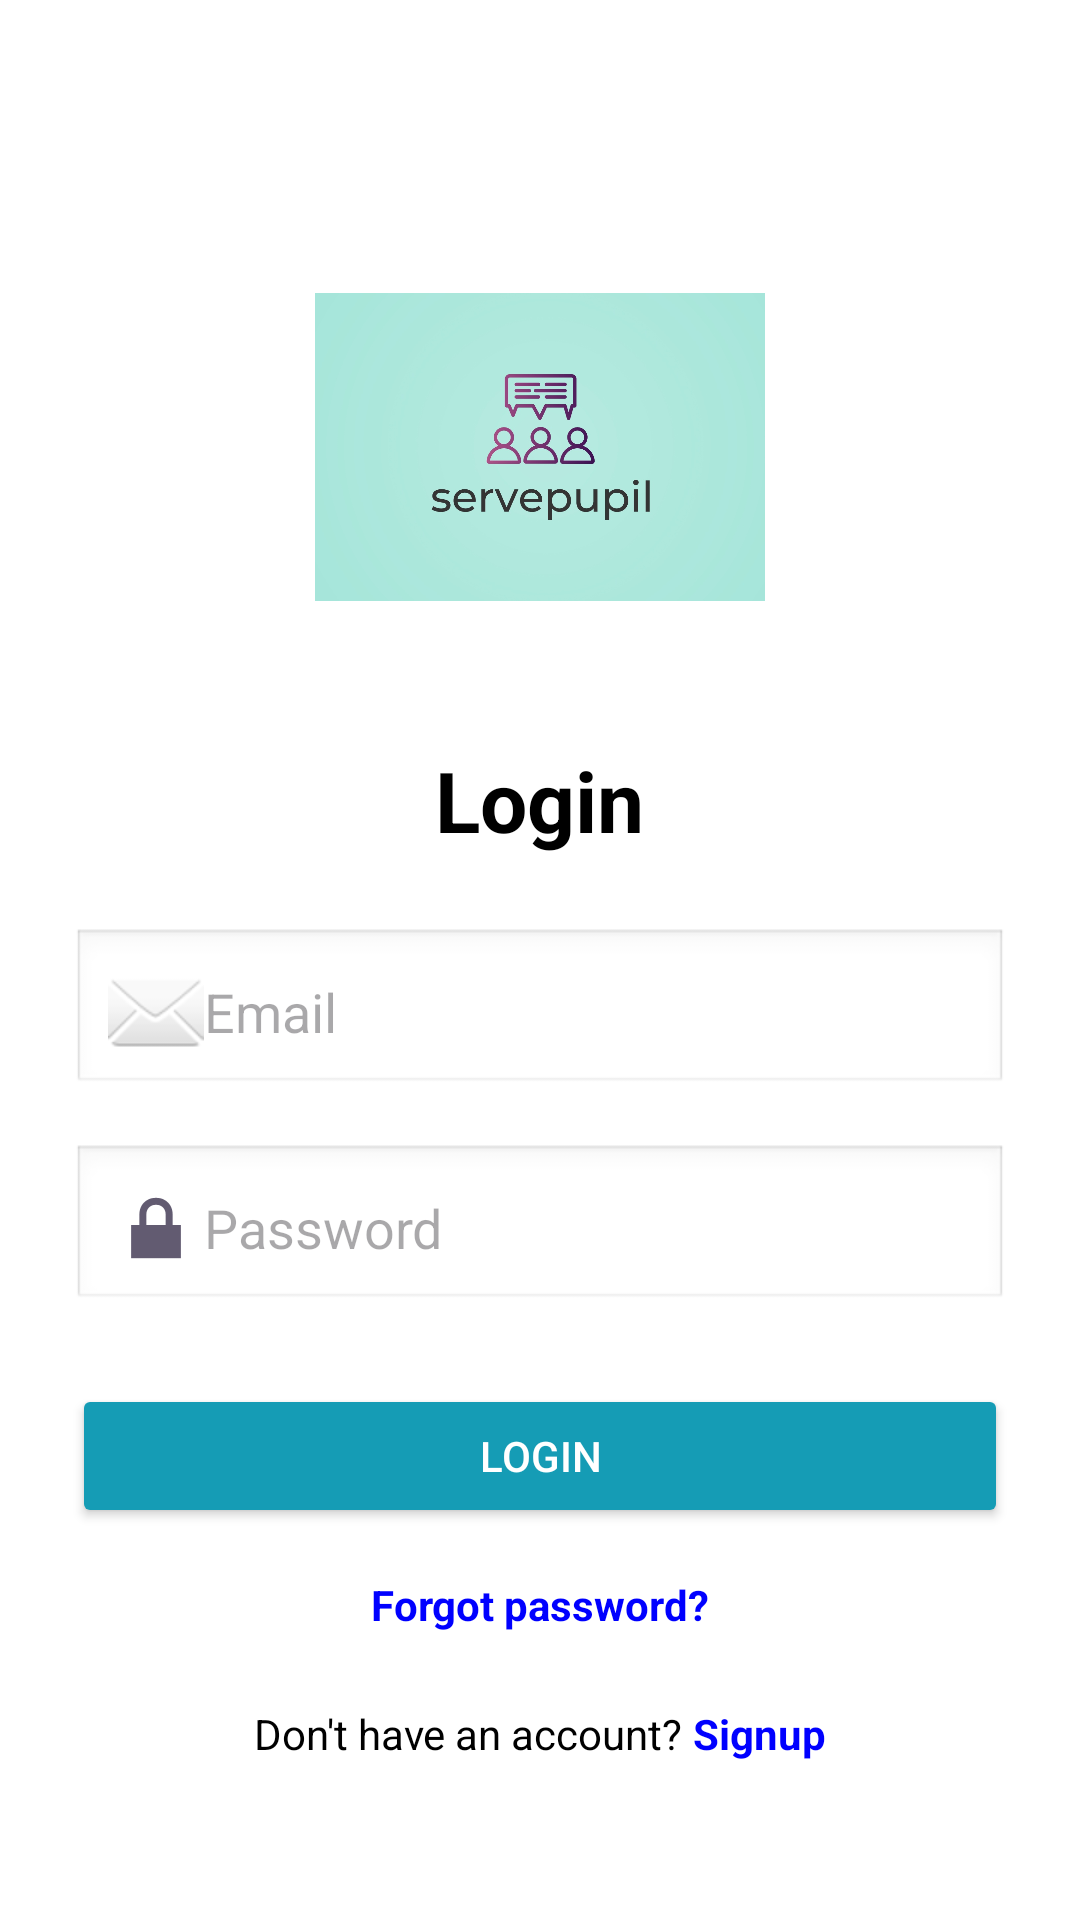

The Android layout XML behind this screen, and the referenced resources:
<!-- AndroidManifest.xml: application theme Theme.ServePupil -->
<!-- res/layout/activity_login.xml -->
<?xml version="1.0" encoding="utf-8"?>
<ScrollView xmlns:android="http://schemas.android.com/apk/res/android"
    android:layout_width="match_parent"
    android:layout_height="match_parent"
    android:background="#FFFFFF">

    <LinearLayout
        android:orientation="vertical"
        android:layout_width="match_parent"
        android:layout_height="wrap_content"
        android:gravity="center_horizontal"
        android:padding="24dp">

        
        <ImageView
            android:id="@+id/logoImageView"
            android:layout_width="150dp"
            android:layout_height="150dp"
            android:src="@drawable/logo"
            android:layout_marginTop="50dp"
            android:contentDescription="Logo" />

        
        <TextView
            android:id="@+id/titleTextView"
            android:layout_width="wrap_content"
            android:layout_height="wrap_content"
            android:text="Login"
            android:textSize="28sp"
            android:textStyle="bold"
            android:textColor="#000000"
            android:layout_marginTop="24dp" />

        
        <EditText
            android:id="@+id/emailEditText"
            android:layout_width="match_parent"
            android:layout_height="wrap_content"
            android:hint="Email"
            android:drawableLeft="@android:drawable/ic_dialog_email"
            android:padding="12dp"
            android:layout_marginTop="24dp"
            android:background="@android:drawable/edit_text" />

        
        <EditText
            android:id="@+id/passwordEditText"
            android:layout_width="match_parent"
            android:layout_height="wrap_content"
            android:hint="Password"
            android:inputType="textPassword"
            android:drawableLeft="@android:drawable/ic_lock_lock"
            android:padding="12dp"
            android:layout_marginTop="16dp"
            android:background="@android:drawable/edit_text" />

        
        <Button
            android:id="@+id/loginButton"
            android:layout_width="match_parent"
            android:layout_height="wrap_content"
            android:text="Login"
            android:backgroundTint="#159CB5"
            android:textColor="#FFFFFF"
            android:layout_marginTop="24dp" />

        
        <TextView
            android:id="@+id/forgotPasswordTextView"
            android:layout_width="wrap_content"
            android:layout_height="wrap_content"
            android:text="Forgot password?"
            android:textColor="#0000FF"
            android:textStyle="bold"
            android:layout_marginTop="16dp" />

        
        <LinearLayout
            android:orientation="horizontal"
            android:layout_width="wrap_content"
            android:layout_height="wrap_content"
            android:layout_marginTop="24dp">

            <TextView
                android:id="@+id/noAccountText"
                android:layout_width="wrap_content"
                android:layout_height="wrap_content"
                android:text="Don't have an account?"
                android:textColor="#000000" />

            <TextView
                android:id="@+id/signupTextView"
                android:layout_width="wrap_content"
                android:layout_height="wrap_content"
                android:text=" Signup"
                android:textColor="#0000FF"
                android:textStyle="bold" />
        </LinearLayout>

    </LinearLayout>
</ScrollView>
<!-- resources referenced by this layout -->
<resources>
  <!-- drawable logo: jpeg bitmap (drawable, 78163 bytes) -->
  <style name="Theme.ServePupil" parent="Base.Theme.ServePupil" />
  <style name="Base.Theme.ServePupil" parent="Theme.Material3.DayNight.NoActionBar">
          
          
      </style>
</resources>
